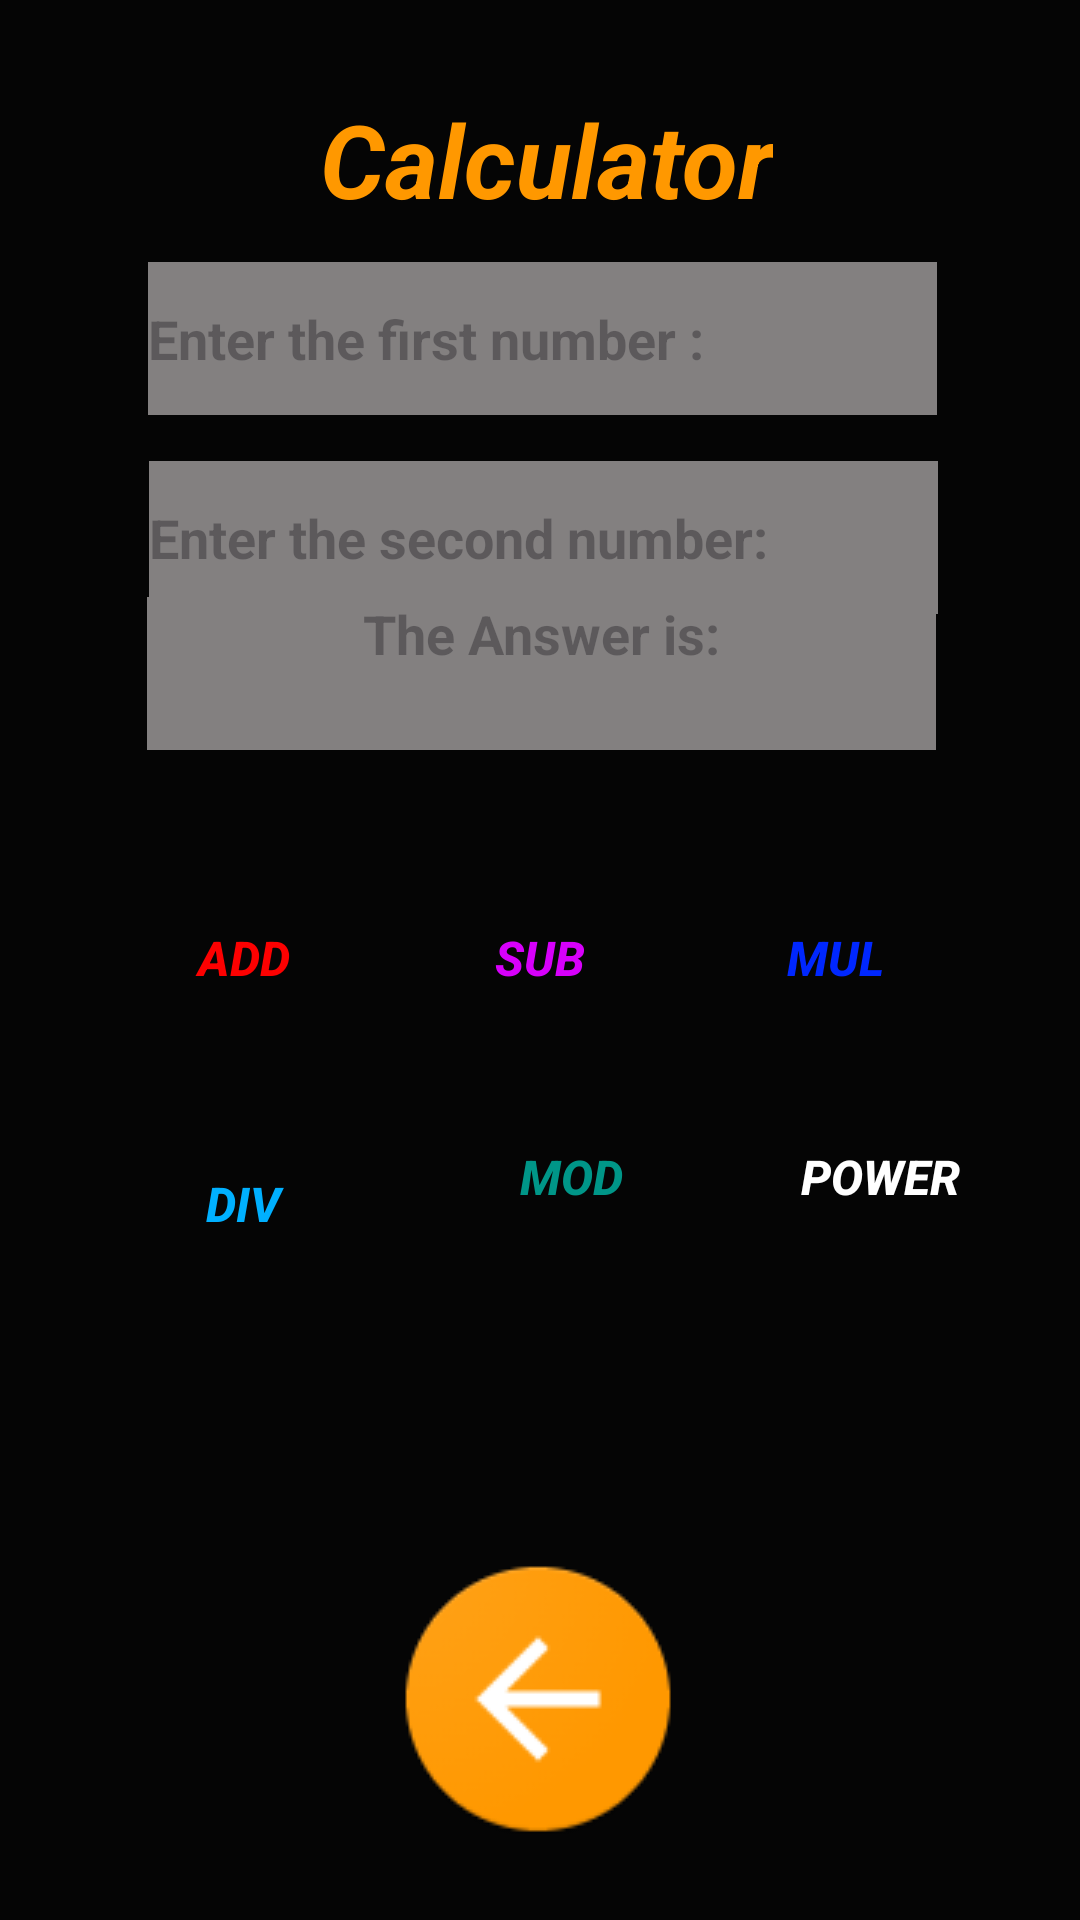

Write the Android layout XML for this screen, with the resource values it uses.
<!-- AndroidManifest.xml: application theme Theme.Sangrah -->
<!-- res/layout/activity_calculator.xml -->
<?xml version="1.0" encoding="utf-8"?>
<androidx.constraintlayout.widget.ConstraintLayout xmlns:android="http://schemas.android.com/apk/res/android"
    xmlns:app="http://schemas.android.com/apk/res-auto"
    xmlns:tools="http://schemas.android.com/tools"
    android:layout_width="match_parent"
    android:layout_height="match_parent"
    android:background="#050505"
    tools:context=".Calculator">

    <EditText
        android:id="@+id/editTextText7"
        android:layout_width="263dp"
        android:layout_height="51dp"
        android:background="#838080"
        android:ems="10"
        android:hint="Enter the first number :"
        android:inputType="text"
        android:textColor="#FFFFFF"
        android:textStyle="bold"
        app:layout_constraintBottom_toBottomOf="parent"
        app:layout_constraintEnd_toEndOf="parent"
        app:layout_constraintHorizontal_bias="0.509"
        app:layout_constraintStart_toStartOf="parent"
        app:layout_constraintTop_toTopOf="parent"
        app:layout_constraintVertical_bias="0.148" />

    <EditText
        android:id="@+id/editTextText8"
        android:layout_width="263dp"
        android:layout_height="51dp"
        android:background="#838080"
        android:ems="10"
        android:hint="Enter the second number:"
        android:inputType="text"
        android:textColor="#FFFFFF"
        android:textStyle="bold"
        app:layout_constraintBottom_toBottomOf="parent"
        app:layout_constraintEnd_toEndOf="parent"
        app:layout_constraintHorizontal_bias="0.513"
        app:layout_constraintStart_toStartOf="parent"
        app:layout_constraintTop_toBottomOf="@+id/editTextText7"
        app:layout_constraintVertical_bias="0.034" />

    <Button
        android:id="@+id/button4"
        android:layout_width="wrap_content"
        android:layout_height="wrap_content"
        android:background="#00FF9800"
        android:backgroundTint="#FD9700"
        android:text="Add"
        android:textColor="#FD0101"
        android:textSize="16sp"
        android:textStyle="bold|italic"
        app:layout_constraintBottom_toBottomOf="parent"
        app:layout_constraintEnd_toEndOf="parent"
        app:layout_constraintHorizontal_bias="0.137"
        app:layout_constraintStart_toStartOf="parent"
        app:layout_constraintTop_toTopOf="parent"
        app:layout_constraintVertical_bias="0.499" />

    <Button
        android:id="@+id/button5"
        android:layout_width="wrap_content"
        android:layout_height="wrap_content"
        android:background="#00FFFFFF"
        android:text="Sub"
        android:textColor="#D700FB"
        android:textSize="16sp"
        android:textStyle="bold|italic"
        app:layout_constraintBottom_toBottomOf="parent"
        app:layout_constraintEnd_toStartOf="@+id/button6"
        app:layout_constraintStart_toEndOf="@+id/button4"
        app:layout_constraintTop_toTopOf="parent"
        app:layout_constraintVertical_bias="0.499" />

    <Button
        android:id="@+id/button6"
        android:layout_width="wrap_content"
        android:layout_height="wrap_content"
        android:background="#00FFFFFF"
        android:text="Mul"
        android:textColor="#0027FF"
        android:textSize="16sp"
        android:textStyle="bold|italic"
        app:layout_constraintBottom_toBottomOf="parent"
        app:layout_constraintEnd_toEndOf="parent"
        app:layout_constraintHorizontal_bias="0.862"
        app:layout_constraintStart_toStartOf="parent"
        app:layout_constraintTop_toTopOf="parent"
        app:layout_constraintVertical_bias="0.499" />

    <TextView
        android:id="@+id/textView15"
        android:layout_width="263dp"
        android:layout_height="51dp"
        android:background="#838080"
        android:hint="The Answer is:"
        android:textAlignment="center"
        android:textColor="#FFFFFF"
        android:textSize="18sp"
        android:textStyle="bold"
        app:layout_constraintBottom_toBottomOf="parent"
        app:layout_constraintEnd_toEndOf="parent"
        app:layout_constraintHorizontal_bias="0.506"
        app:layout_constraintStart_toStartOf="parent"
        app:layout_constraintTop_toTopOf="parent"
        app:layout_constraintVertical_bias="0.338" />

    <Button
        android:id="@+id/button7"
        android:layout_width="wrap_content"
        android:layout_height="wrap_content"
        android:layout_marginTop="32dp"
        android:background="#00FFFFFF"
        android:text="Div"
        android:textColor="#00B0FF"
        android:textSize="16sp"
        android:textStyle="bold|italic"
        app:layout_constraintBottom_toBottomOf="parent"
        app:layout_constraintEnd_toEndOf="parent"
        app:layout_constraintHorizontal_bias="0.136"
        app:layout_constraintStart_toStartOf="parent"
        app:layout_constraintTop_toBottomOf="@+id/button4"
        app:layout_constraintVertical_bias="0.009" />

    <ImageButton
        android:id="@+id/imageButton17"
        android:layout_width="90dp"
        android:layout_height="90dp"
        android:background="#00FFFFFF"
        app:layout_constraintBottom_toBottomOf="parent"
        app:layout_constraintEnd_toEndOf="parent"
        app:layout_constraintHorizontal_bias="0.498"
        app:layout_constraintStart_toStartOf="parent"
        app:layout_constraintTop_toTopOf="parent"
        app:layout_constraintVertical_bias="0.948"
        app:srcCompat="@drawable/ret" />

    <TextView
        android:id="@+id/textView16"
        android:layout_width="wrap_content"
        android:layout_height="wrap_content"
        android:text="Calculator"
        android:textAlignment="center"
        android:textColor="#FF9800"
        android:textSize="34sp"
        android:textStyle="bold|italic"
        app:layout_constraintBottom_toBottomOf="parent"
        app:layout_constraintEnd_toEndOf="parent"
        app:layout_constraintHorizontal_bias="0.509"
        app:layout_constraintStart_toStartOf="parent"
        app:layout_constraintTop_toTopOf="parent"
        app:layout_constraintVertical_bias="0.051" />

    <Button
        android:id="@+id/button8"
        android:layout_width="wrap_content"
        android:layout_height="wrap_content"
        android:background="#00FFFFFF"
        android:text="Mod"
        android:textColor="#009688"
        android:textSize="16sp"
        android:textStyle="bold|italic"
        app:layout_constraintBottom_toBottomOf="parent"
        app:layout_constraintEnd_toEndOf="parent"
        app:layout_constraintHorizontal_bias="0.146"
        app:layout_constraintStart_toEndOf="@+id/button7"
        app:layout_constraintTop_toBottomOf="@+id/button5"
        app:layout_constraintVertical_bias="0.1" />

    <Button
        android:id="@+id/button9"
        android:layout_width="wrap_content"
        android:layout_height="wrap_content"
        android:background="#00FFFFFF"
        android:text="Power"
        android:textColor="#FFFFFF"
        android:textSize="16sp"
        android:textStyle="bold|italic"
        app:layout_constraintBottom_toBottomOf="parent"
        app:layout_constraintEnd_toEndOf="parent"
        app:layout_constraintHorizontal_bias="0.397"
        app:layout_constraintStart_toEndOf="@+id/button8"
        app:layout_constraintTop_toBottomOf="@+id/button6"
        app:layout_constraintVertical_bias="0.1" />

</androidx.constraintlayout.widget.ConstraintLayout>
<!-- resources referenced by this layout -->
<resources>
  <!-- drawable ret: png bitmap (drawable, 6325 bytes) -->
  <style name="Theme.Sangrah" parent="Base.Theme.Sangrah" />
  <style name="Base.Theme.Sangrah" parent="Theme.Material3.DayNight.NoActionBar">
          
          
      </style>
</resources>
